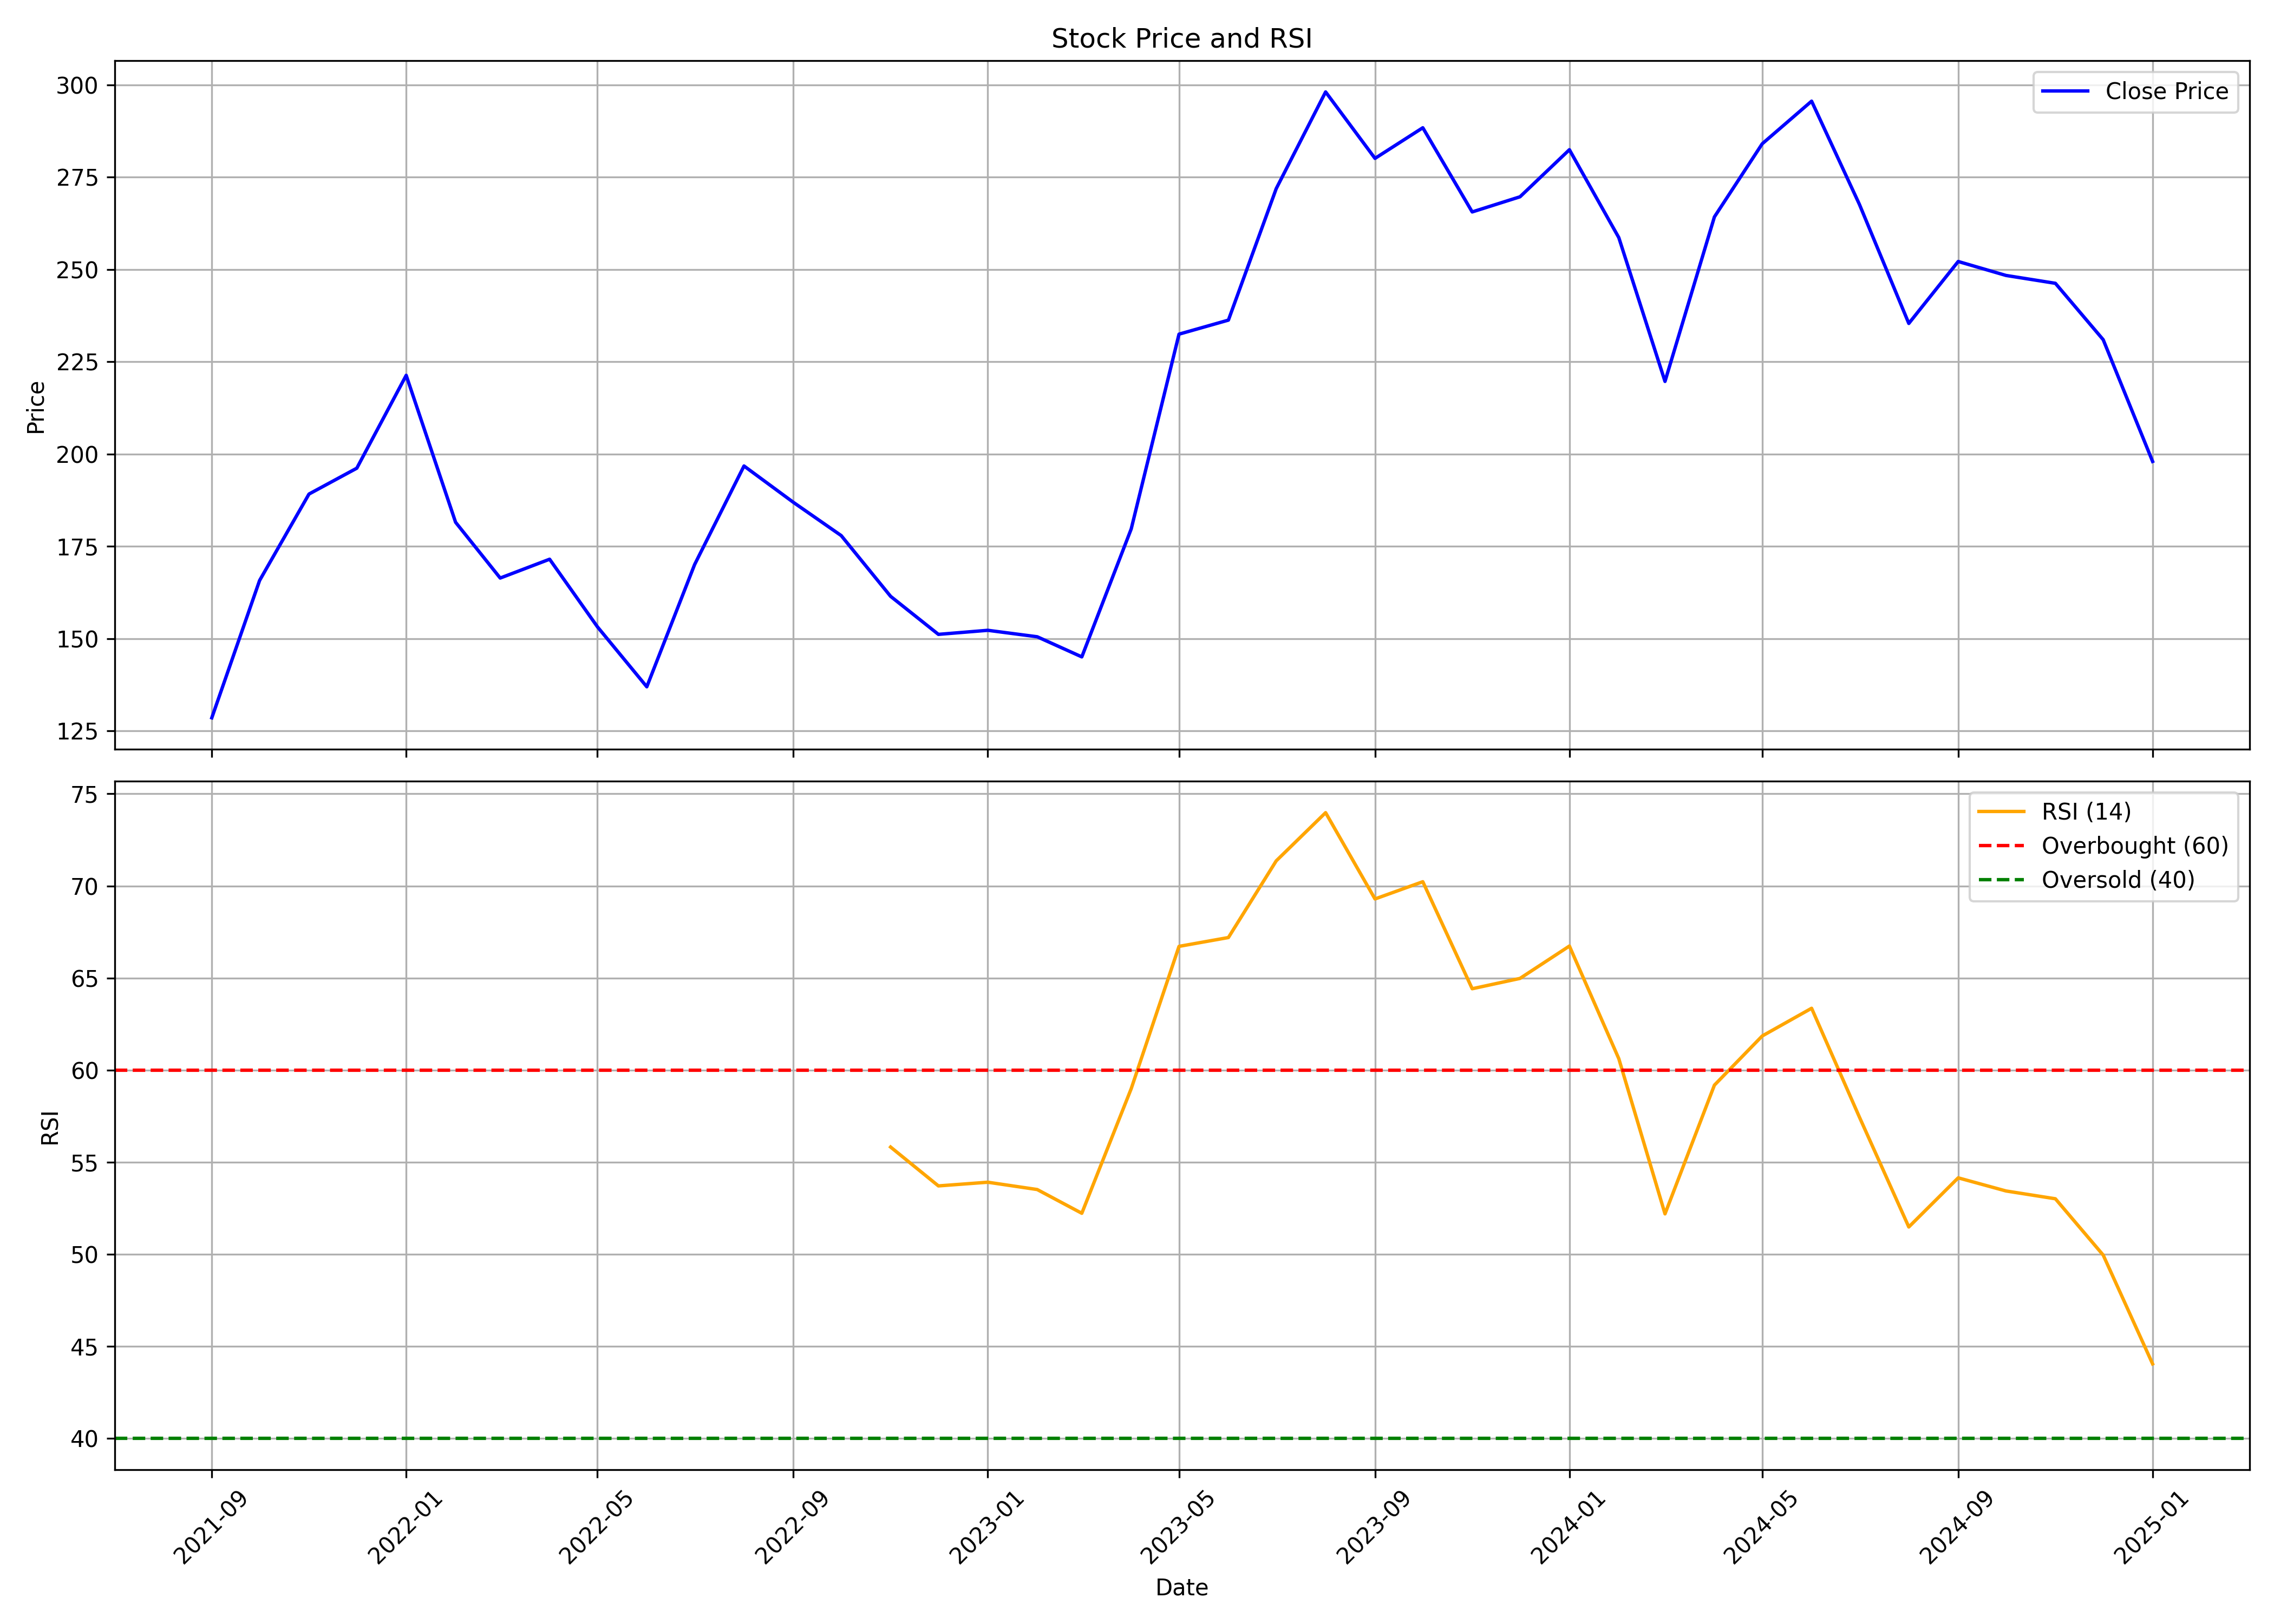

The data file committed next to this chart (first rows):
, date, symbol, open, high, low, close, volume, rsi
0, 2021-09-01, UGROCAP, 118.6, 133.7, 115.0, 128.6, 1076605, 
1, 2021-10-01, UGROCAP, 128.5, 202.0, 121.0, 165.8, 7079567, 
2, 2021-11-01, UGROCAP, 173.6, 215.0, 164.1, 189.1, 6415697, 
3, 2021-12-01, UGROCAP, 186.3, 218.6, 184.0, 196.1, 5615327, 
4, 2022-01-01, UGROCAP, 199.0, 230.4, 195.1, 221.3, 6095115, 
5, 2022-02-01, UGROCAP, 223.8, 225.6, 166.4, 181.5, 3425150, 
6, 2022-03-01, UGROCAP, 181.5, 191.0, 160.6, 166.4, 3212249, 
7, 2022-04-01, UGROCAP, 169.7, 187.5, 166.2, 171.5, 1597801, 
8, 2022-05-01, UGROCAP, 174.8, 174.8, 119.9, 153.2, 1766268, 
9, 2022-06-01, UGROCAP, 152.5, 157.9, 132.3, 136.9, 1054864, 
10, 2022-07-01, UGROCAP, 139.6, 191.9, 136.5, 170.1, 1748246, 
11, 2022-08-01, UGROCAP, 171.8, 199.2, 167.0, 196.8, 1236320, 
12, 2022-09-01, UGROCAP, 199.0, 212.0, 173.8, 186.9, 5988744, 
13, 2022-10-01, UGROCAP, 186.9, 197.3, 168.8, 177.9, 1582041, 
14, 2022-11-01, UGROCAP, 179.8, 179.8, 131.2, 161.4, 1817635, 55.83
15, 2022-12-01, UGROCAP, 161.1, 170.0, 140.0, 151.1, 1422787, 53.72
16, 2023-01-01, UGROCAP, 152.4, 174.0, 147.6, 152.2, 3743753, 53.92
17, 2023-02-01, UGROCAP, 152.9, 169.0, 146.8, 150.5, 4003571, 53.52
18, 2023-03-01, UGROCAP, 151.0, 160.0, 144.3, 145.1, 2164770, 52.23
19, 2023-04-01, UGROCAP, 146.0, 184.0, 145.1, 179.7, 7113743, 58.99
20, 2023-05-01, UGROCAP, 179.7, 239.0, 173.4, 232.4, 21891534, 66.72
21, 2023-06-01, UGROCAP, 233.2, 248.0, 216.1, 236.2, 7124813, 67.2
22, 2023-07-01, UGROCAP, 239.8, 279.0, 215.2, 271.9, 12063466, 71.36
23, 2023-08-01, UGROCAP, 274.0, 319.1, 262.7, 298, 11139533, 73.98
24, 2023-09-01, UGROCAP, 299.9, 317.7, 278.1, 280, 8196324, 69.29
25, 2023-10-01, UGROCAP, 280, 313.0, 268.1, 288.4, 5967756, 70.23
26, 2023-11-01, UGROCAP, 290.5, 299.7, 261.0, 265.5, 4380046, 64.42
27, 2023-12-01, UGROCAP, 269.0, 279.6, 242.3, 269.6, 5837541, 64.98
28, 2024-01-01, UGROCAP, 275.1, 295.0, 265.2, 282.4, 5414914, 66.74
29, 2024-02-01, UGROCAP, 285.2, 294.4, 245.2, 258.6, 5375420, 60.62
30, 2024-03-01, UGROCAP, 259.9, 282.4, 213.0, 219.6, 4995884, 52.2
31, 2024-04-01, UGROCAP, 230.0, 272.2, 223.2, 264.2, 5323325, 59.18
32, 2024-05-01, UGROCAP, 264.2, 317.0, 251.9, 284.0, 15508904, 61.85
33, 2024-06-01, UGROCAP, 300.0, 300.0, 240.9, 295.5, 12838061, 63.36
34, 2024-07-01, UGROCAP, 298.0, 300.0, 250.0, 267.6, 6200875, 57.45
35, 2024-08-01, UGROCAP, 268.0, 268.0, 234.0, 235.4, 5649363, 51.49
36, 2024-09-01, UGROCAP, 235.0, 271.0, 231.1, 252.1, 5505682, 54.15
37, 2024-10-01, UGROCAP, 253.8, 270.0, 226.3, 248.4, 8897198, 53.44
38, 2024-11-01, UGROCAP, 249.7, 256.0, 224.5, 246.2, 2059835, 53.02
39, 2024-12-01, UGROCAP, 245.9, 259.8, 225.1, 230.9, 2438364, 49.96
40, 2025-01-01, UGROCAP, 232.4, 254.9, 185.6, 198, 3956897, 44.05
